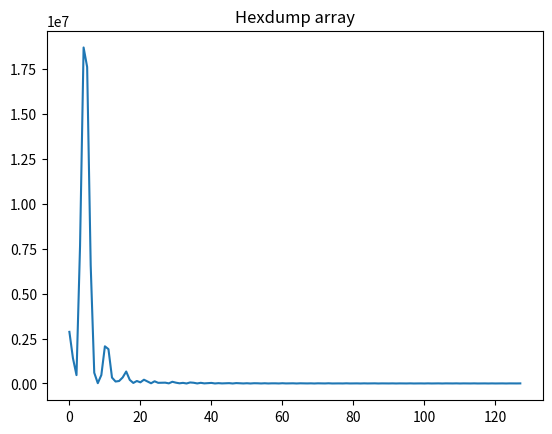

Generate this figure with matplotlib:
# plot array obtained from hex dump
import numpy as np
import matplotlib.pyplot as plt

hexdump = r"""
    a0 26 2f 4a b5 b4 ab 49  32 ff e2 48 98 71 e9 4a |.&/J...I 2..H.q.J
    93 84 8e 4b 9c 40 86 4b  24 87 c8 4a 86 d9 11 49 |...K.@.K $..J...I
    a8 24 81 46 12 13 e5 48  13 3f fc 49 74 02 e9 49 |.$.F...H .?.It..I
    20 da 9f 48 12 ba d4 47  dd 89 05 48 c9 d7 a2 48 | ..H...G ...H...H
    d2 5c 22 49 5b 94 43 48  c6 81 ea 46 da f9 06 48 |.\"I[.CH ...F...H
    13 10 7a 47 9c 5f 4c 48  90 68 de 47 e3 60 3b 46 |..zG._LH .h.G.`;F
    71 6a ef 47 dd 2a 0e 47  ee cd 15 47 75 ee 30 47 |qj.G.*.G ...Gu.0G
    f1 9f d0 45 20 4e b9 47  1e 9b 2f 47 7f 17 20 46 |...E N.G ../G.. F
    45 34 03 47 78 34 1f 44  58 a6 5b 47 c6 e1 1b 47 |E4.Gx4.D X.[G...G
    ca 84 2a 45 ac 1e 0e 47  29 60 b1 45 88 5d a1 46 |..*E...G )`.E.].F
    6b 82 f3 46 5b ad b3 44  12 6d 8e 46 5a d2 8c 45 |k..F[..D .m.FZ..E
    01 d5 1a 46 1f c8 91 46  98 2a 62 42 9e d1 a8 46 |...F...F .*bB...F
    f7 02 3a 46 e5 0f 1a 45  90 b6 4e 46 e5 1f 34 43 |..:F...E ..NF..4C
    a0 d8 55 46 e0 97 26 46  18 6e b5 44 90 31 3a 46 |..UF..&F .n.D.1:F
    25 53 6f 44 e7 0c fa 45  cc b3 f6 45 27 39 a8 44 |%SoD...E ...E'9.D
    70 cc 57 46 d8 66 31 45  9e c9 a9 45 90 aa 17 46 |p.WF.f1E ...E...F
    00 00 80 42 85 69 1b 46  c7 eb 74 45 82 b6 28 45 |...B.i.F ..tE..(E
    ff 2d f5 45 8e 25 31 42  da 3d 0b 46 95 7d 93 45 |.-.E.%1B .=.F.}.E
    18 70 0d 45 50 5a 2a 46  c4 e1 98 44 99 d3 86 45 |.p.EPZ*F ...D...E
    4a a6 86 45 3b 1b 8f 44  3c 89 0e 46 30 22 df 44 |J..E;..D <..F0".D
    54 5a 5e 45 8c 4b a6 45  78 52 92 43 b4 8f d8 45 |TZ^E.K.E xR.C...E
    8a 5f dd 44 ae d9 4e 45  ee b5 e0 45 46 1f a9 42 |._.D..NE ...EF..B
    e0 41 9b 45 35 66 19 45  ac 78 d1 44 59 73 b1 45 |.A.E5f.E .x.DYs.E
    5e a1 3f 43 84 e6 93 45  78 26 38 45 3c 23 9e 44 |^.?C...E x&8E<#.D
    ce bd c2 45 e8 68 ef 43  63 9c 89 45 bc 04 81 45 |...E.h.C c..E...E
    d4 5a 09 44 eb f4 c5 45  e0 ce 76 44 da d8 67 45 |.Z.D...E ..vD..gE
    29 73 b2 45 ca da 5d 42  fa a9 b4 45 21 a1 f7 44 |)s.E..]B ...E!..D
    10 d0 10 45 a6 50 c4 45  cc a8 00 43 45 f2 93 45 |...E.P.E ...CE..E
    51 c9 34 45 28 39 8c 44  a4 39 bc 45 d8 26 e8 43 |Q.4E(9.D .9.E.&.C
    ab 26 74 45 6d b2 7c 45  01 25 73 43 8f 8d 91 45 |.&tEm.|E .%sC...E
    f4 28 1b 44 0b e2 51 45  e6 4d 92 45 67 04 8b 42 |.(.D..QE .M.Eg..B
    fc 1b 92 45 18 be a7 44  c3 b4 0c 45 48 67 93 45 |...E...D ...EHg.E
"""

hexdump_str = " ".join(
    [line.split("|")[0].strip() for line in hexdump.split("\n") if line]
)
hexdump_bytes_str = "".join(
    [byte_str.strip() for byte_str in hexdump_str.split(" ")]
)
hexdump_bytes = bytearray.fromhex(hexdump_bytes_str)

# convert hexdump bytes to float32 array
arr = np.frombuffer(hexdump_bytes, dtype=np.float32)

# plot the obtained array
plt.plot(arr)
plt.title("Hexdump array")